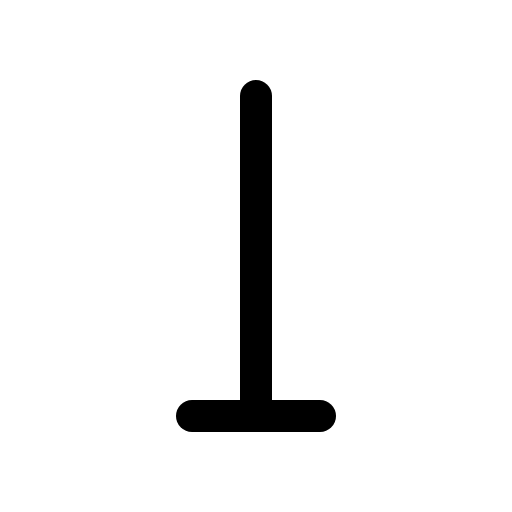
t = 0.00 s
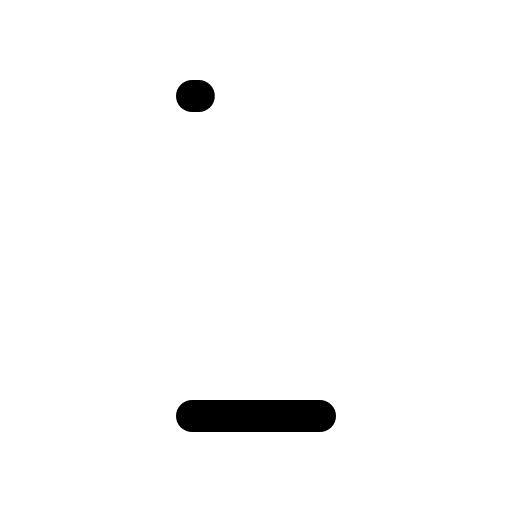
t = 0.10 s
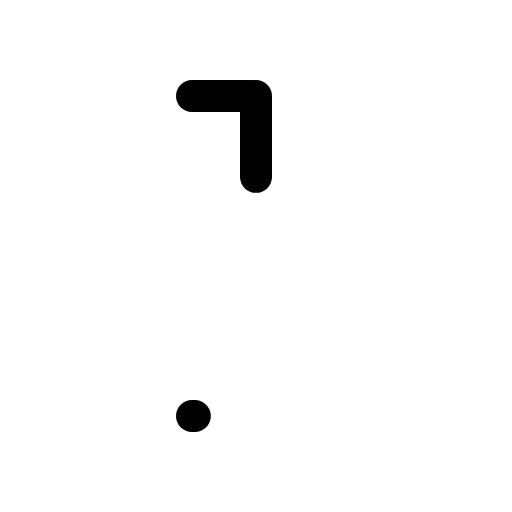
t = 0.29 s
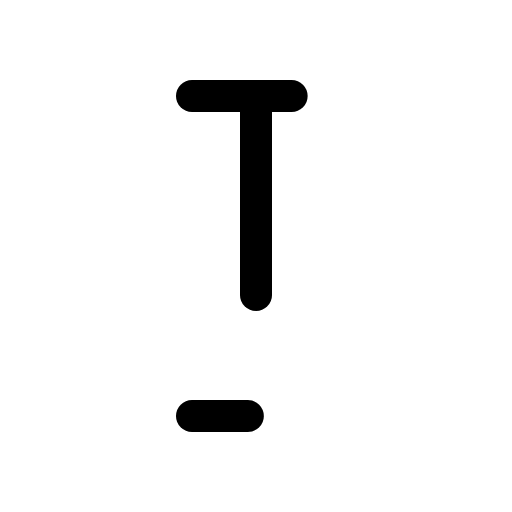
t = 0.48 s
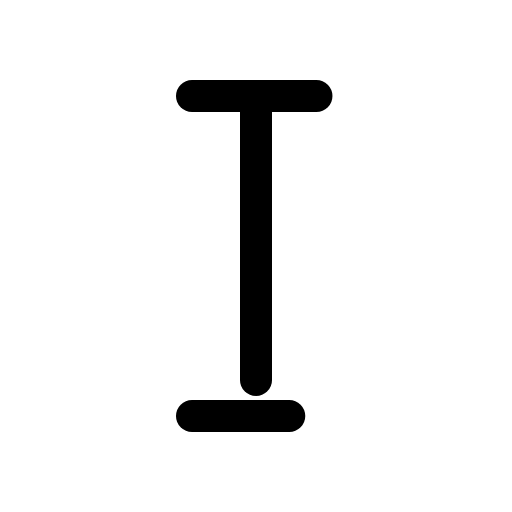
t = 0.66 s

The animated SVG that drew these frames (rendered in a browser with its animation timeline set to each time). Animation: 1 CSS @keyframes rule; one cycle of 0.85 s, repeats indefinitely.

<svg xmlns="http://www.w3.org/2000/svg" viewBox="0 0 24 24" width="24" height="24" class="rd-a-text-cursor" data-rd-animate="hover"><style>.rd-a-text-cursor{overflow:visible}.rd-a-text-cursor *{transform-box:view-box}.rd-a-text-cursor .d{stroke-dasharray:1 2}@media (prefers-reduced-motion:no-preference){.rd-a-text-cursor[data-rd-animate="hover"]:hover .d,:hover>.rd-a-text-cursor[data-rd-animate="parent"] .d,.rd-a-text-cursor[data-rd-animate="play"] .d,.rd-a-text-cursor[data-rd-animate="loop"] .d{animation:rd-text-cursor-draw calc(0.75s*var(--rd-speed,1)) ease-out;animation-delay:calc(var(--k)*.1s*var(--rd-speed,1))}.rd-a-text-cursor[data-rd-animate="loop"] *{animation-iteration-count:infinite!important}@keyframes rd-text-cursor-draw{0%{stroke-dashoffset:1.2}100%{stroke-dashoffset:0}}}</style><g fill="none" stroke="currentColor" stroke-linecap="round" stroke-linejoin="round" stroke-width="1.5"><g class="d" style="--k:0"><path pathLength="1" d="M9 4.5h6"/></g><g class="d" style="--k:1"><path pathLength="1" d="M12 4.5v15"/></g><g class="d" style="--k:2"><path pathLength="1" d="M9 19.5h6"/></g></g></svg>
